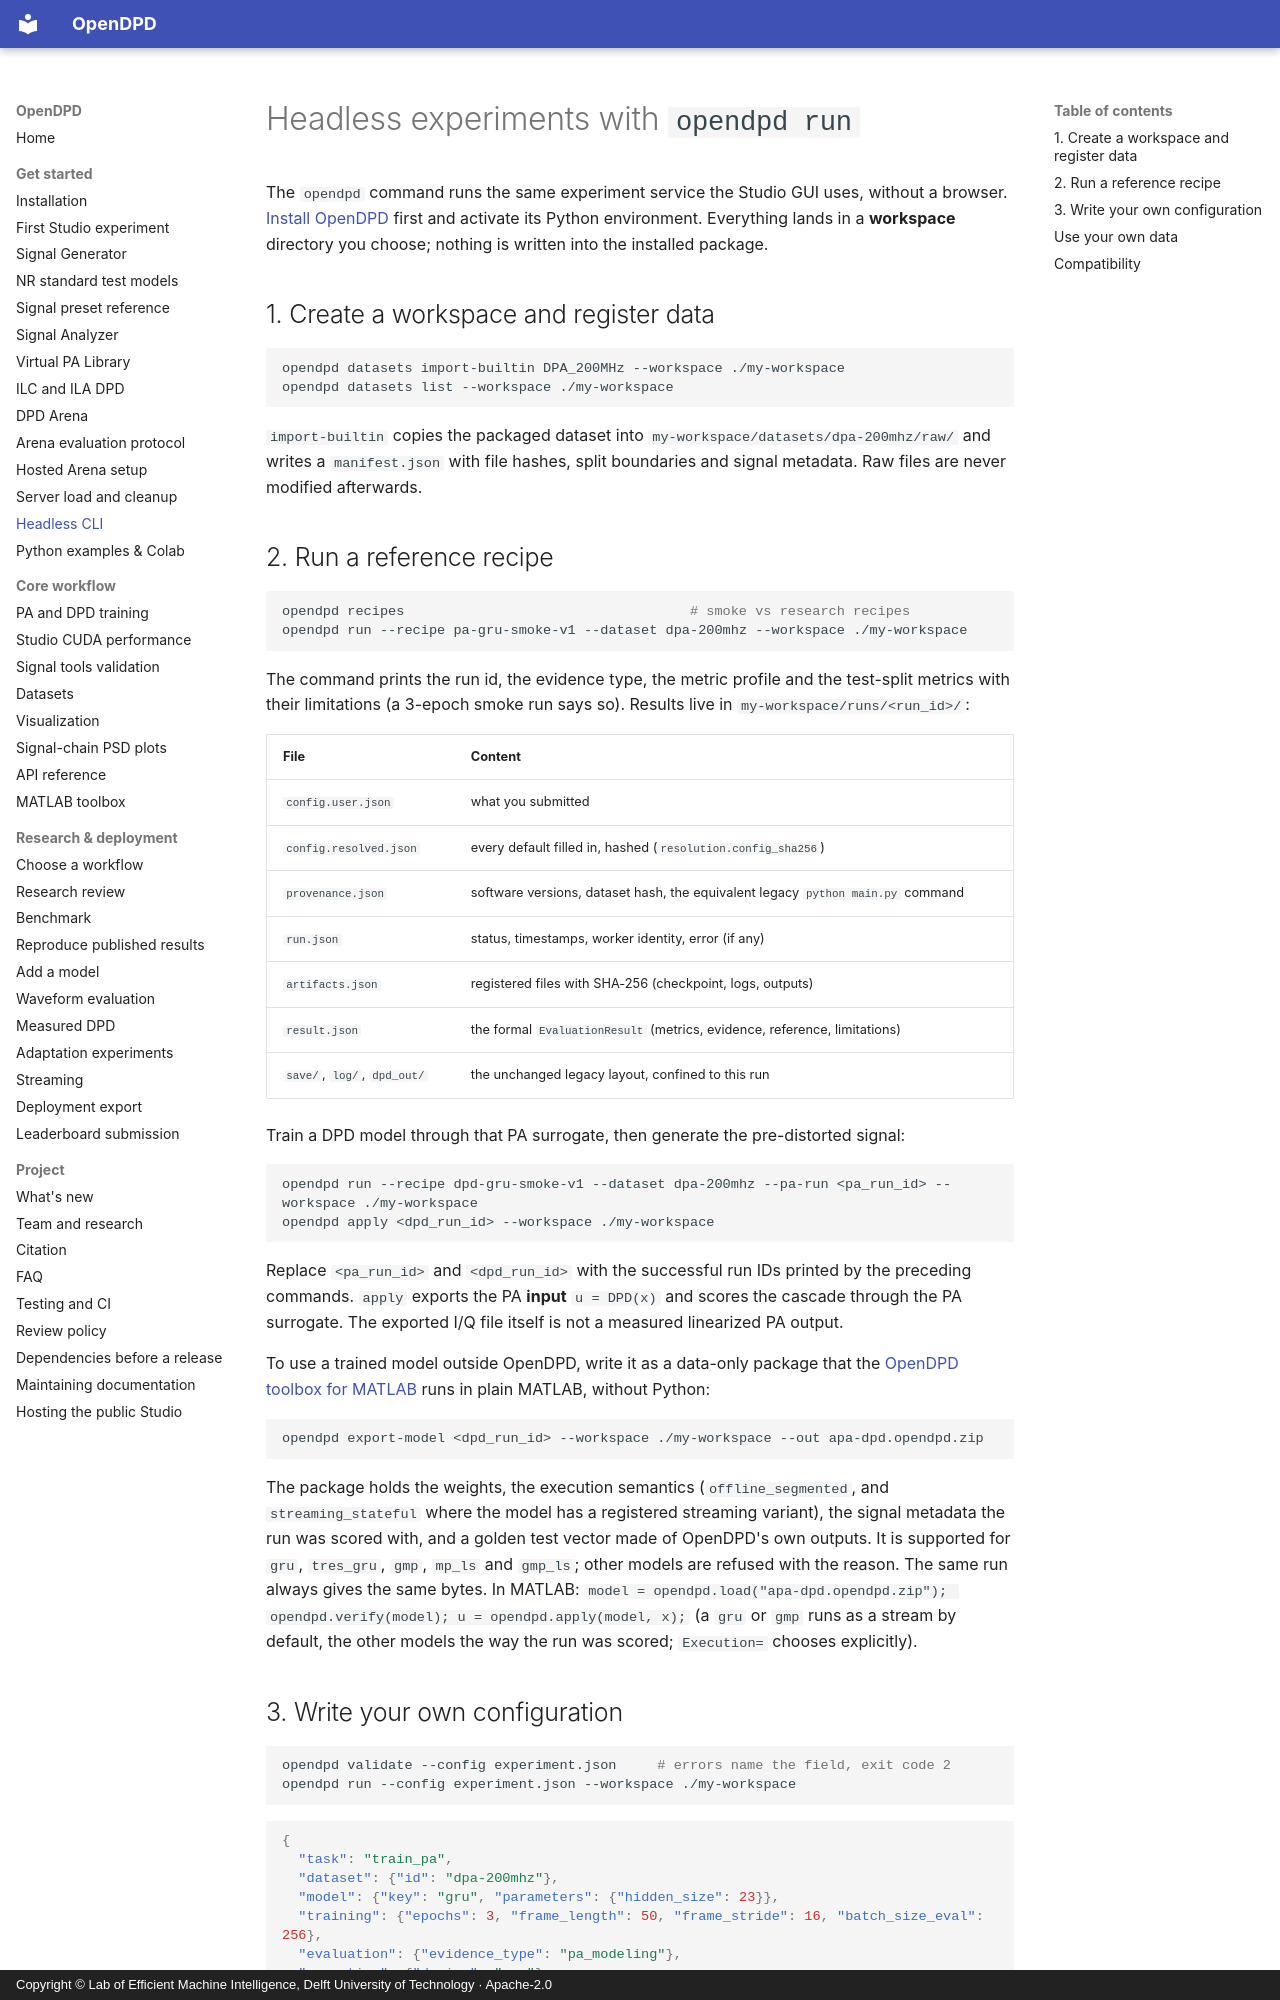

repository: lab-emi/OpenDPD · page: tutorials/headless-cli/index.html · generator: mkdocs · copyright: Copyright © Lab of Efficient Machine Intelligence, Delft University of Technology · Apache-2.0

# Headless experiments with `opendpd run`

The `opendpd` command runs the same experiment service the Studio GUI uses,
without a browser. [Install OpenDPD](../install.md) first and activate its
Python environment. Everything lands in a **workspace** directory you choose;
nothing is written into the installed package.

## 1. Create a workspace and register data

```bash
opendpd datasets import-builtin DPA_200MHz --workspace ./my-workspace
opendpd datasets list --workspace ./my-workspace
```

`import-builtin` copies the packaged dataset into
`my-workspace/datasets/dpa-200mhz/raw/` and writes a `manifest.json` with
file hashes, split boundaries and signal metadata. Raw files are never
modified afterwards.

## 2. Run a reference recipe

```bash
opendpd recipes                                   # smoke vs research recipes
opendpd run --recipe pa-gru-smoke-v1 --dataset dpa-200mhz --workspace ./my-workspace
```

The command prints the run id, the evidence type, the metric profile and the
test-split metrics with their limitations (a 3-epoch smoke run says so).
Results live in `my-workspace/runs/<run_id>/`:

| File | Content |
|---|---|
| `config.user.json` | what you submitted |
| `config.resolved.json` | every default filled in, hashed (`resolution.config_sha256`) |
| `provenance.json` | software versions, dataset hash, the equivalent legacy `python main.py` command |
| `run.json` | status, timestamps, worker identity, error (if any) |
| `artifacts.json` | registered files with SHA-256 (checkpoint, logs, outputs) |
| `result.json` | the formal `EvaluationResult` (metrics, evidence, reference, limitations) |
| `save/`, `log/`, `dpd_out/` | the unchanged legacy layout, confined to this run |

Train a DPD model through that PA surrogate, then generate the pre-distorted
signal:

```bash
opendpd run --recipe dpd-gru-smoke-v1 --dataset dpa-200mhz --pa-run <pa_run_id> --workspace ./my-workspace
opendpd apply <dpd_run_id> --workspace ./my-workspace
```

Replace `<pa_run_id>` and `<dpd_run_id>` with the successful run IDs printed
by the preceding commands. `apply` exports the PA **input** `u = DPD(x)` and
scores the cascade through the PA surrogate. The exported I/Q file itself is
not a measured linearized PA output.

To use a trained model outside OpenDPD, write it as a data-only package that the
[OpenDPD toolbox for MATLAB](matlab-toolbox.md) runs in plain MATLAB, without Python:

```bash
opendpd export-model <dpd_run_id> --workspace ./my-workspace --out apa-dpd.opendpd.zip
```

The package holds the weights, the execution semantics (`offline_segmented`, and `streaming_stateful` where the
model has a registered streaming variant), the signal metadata the run was scored with, and a golden test vector
made of OpenDPD's own outputs. It is supported for `gru`, `tres_gru`, `gmp`, `mp_ls` and `gmp_ls`; other models
are refused with the reason. The same run always gives the same bytes. In MATLAB:
`model = opendpd.load("apa-dpd.opendpd.zip"); opendpd.verify(model); u = opendpd.apply(model, x);` (a `gru` or `gmp` runs as
a stream by default, the other models the way the run was scored; `Execution=` chooses explicitly).
